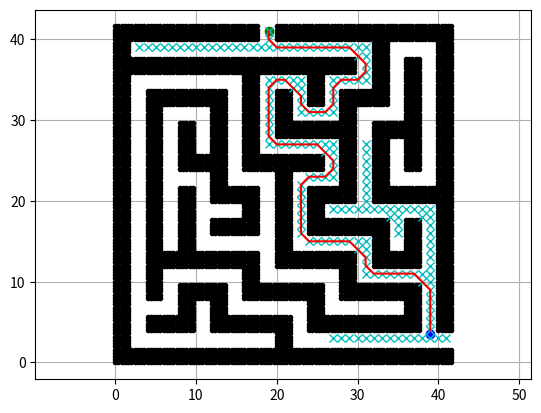

Write the Python code that produced this figure.
"""

Bidirectional A* grid planning

author: Erwin Lejeune (@spida_rwin)

See Wikipedia article (https://en.wikipedia.org/wiki/Bidirectional_search)

"""

import math

import matplotlib.pyplot as plt

import numpy as np
import matplotlib.pyplot as plt
from PIL import Image

show_animation = True


class BidirectionalAStarPlanner:

    def __init__(self, ox, oy, resolution, rr):
        """
        Initialize grid map for a star planning

        ox: x position list of Obstacles [m]
        oy: y position list of Obstacles [m]
        resolution: grid resolution [m]
        rr: robot radius[m]
        """

        self.min_x, self.min_y = None, None
        self.max_x, self.max_y = None, None
        self.x_width, self.y_width, self.obstacle_map = None, None, None
        self.resolution = resolution
        self.rr = rr
        self.calc_obstacle_map(ox, oy)
        self.motion = self.get_motion_model()

    class Node:
        def __init__(self, x, y, cost, parent_index):
            self.x = x  # index of grid
            self.y = y  # index of grid
            self.cost = cost
            self.parent_index = parent_index

        def __str__(self):
            return str(self.x) + "," + str(self.y) + "," + str(
                self.cost) + "," + str(self.parent_index)

    def planning(self, sx, sy, gx, gy):
        """
        Bidirectional A star path search

        input:
            s_x: start x position [m]
            s_y: start y position [m]
            gx: goal x position [m]
            gy: goal y position [m]

        output:
            rx: x position list of the final path
            ry: y position list of the final path
        """

        start_node = self.Node(self.calc_xy_index(sx, self.min_x),
                               self.calc_xy_index(sy, self.min_y), 0.0, -1)
        goal_node = self.Node(self.calc_xy_index(gx, self.min_x),
                              self.calc_xy_index(gy, self.min_y), 0.0, -1)

        open_set_A, closed_set_A = dict(), dict()
        open_set_B, closed_set_B = dict(), dict()
        open_set_A[self.calc_grid_index(start_node)] = start_node
        open_set_B[self.calc_grid_index(goal_node)] = goal_node

        current_A = start_node
        current_B = goal_node
        meet_point_A, meet_point_B = None, None

        while True:
            if len(open_set_A) == 0:
                print("Open set A is empty..")
                break

            if len(open_set_B) == 0:
                print("Open set B is empty..")
                break

            c_id_A = min(
                open_set_A,
                key=lambda o: self.find_total_cost(open_set_A, o, current_B))

            current_A = open_set_A[c_id_A]

            c_id_B = min(
                open_set_B,
                key=lambda o: self.find_total_cost(open_set_B, o, current_A))

            current_B = open_set_B[c_id_B]

            # show graph
            if show_animation:  # pragma: no cover
                plt.plot(self.calc_grid_position(current_A.x, self.min_x),
                         self.calc_grid_position(current_A.y, self.min_y),
                         "xc")
                plt.plot(self.calc_grid_position(current_B.x, self.min_x),
                         self.calc_grid_position(current_B.y, self.min_y),
                         "xc")
                # for stopping simulation with the esc key.
                plt.gcf().canvas.mpl_connect(
                    'key_release_event',
                    lambda event: [exit(0) if event.key == 'escape' else None])
                if len(closed_set_A.keys()) % 10 == 0:
                    plt.pause(0.001)

            if current_A.x == current_B.x and current_A.y == current_B.y:
                print("Found goal")
                meet_point_A = current_A
                meet_point_B = current_B
                break

            # Remove the item from the open set
            del open_set_A[c_id_A]
            del open_set_B[c_id_B]

            # Add it to the closed set
            closed_set_A[c_id_A] = current_A
            closed_set_B[c_id_B] = current_B

            # expand_grid search grid based on motion model
            for i, _ in enumerate(self.motion):

                c_nodes = [self.Node(current_A.x + self.motion[i][0],
                                     current_A.y + self.motion[i][1],
                                     current_A.cost + self.motion[i][2],
                                     c_id_A),
                           self.Node(current_B.x + self.motion[i][0],
                                     current_B.y + self.motion[i][1],
                                     current_B.cost + self.motion[i][2],
                                     c_id_B)]

                n_ids = [self.calc_grid_index(c_nodes[0]),
                         self.calc_grid_index(c_nodes[1])]

                # If the node is not safe, do nothing
                continue_ = self.check_nodes_and_sets(c_nodes, closed_set_A,
                                                      closed_set_B, n_ids)

                if not continue_[0]:
                    if n_ids[0] not in open_set_A:
                        # discovered a new node
                        open_set_A[n_ids[0]] = c_nodes[0]
                    else:
                        if open_set_A[n_ids[0]].cost > c_nodes[0].cost:
                            # This path is the best until now. record it
                            open_set_A[n_ids[0]] = c_nodes[0]

                if not continue_[1]:
                    if n_ids[1] not in open_set_B:
                        # discovered a new node
                        open_set_B[n_ids[1]] = c_nodes[1]
                    else:
                        if open_set_B[n_ids[1]].cost > c_nodes[1].cost:
                            # This path is the best until now. record it
                            open_set_B[n_ids[1]] = c_nodes[1]

        rx, ry = self.calc_final_bidirectional_path(
            meet_point_A, meet_point_B, closed_set_A, closed_set_B)

        return rx, ry

    # takes two sets and two meeting nodes and return the optimal path
    def calc_final_bidirectional_path(self, n1, n2, setA, setB):
        rx_A, ry_A = self.calc_final_path(n1, setA)
        rx_B, ry_B = self.calc_final_path(n2, setB)

        rx_A.reverse()
        ry_A.reverse()

        rx = rx_A + rx_B
        ry = ry_A + ry_B

        return rx, ry

    def calc_final_path(self, goal_node: Node, closed_set):
        # generate final course
        if goal_node is None: return ([], [])
        rx, ry = [self.calc_grid_position(goal_node.x, self.min_x)], \
                 [self.calc_grid_position(goal_node.y, self.min_y)]
        parent_index = goal_node.parent_index
        while parent_index != -1:
            n = closed_set[parent_index]
            rx.append(self.calc_grid_position(n.x, self.min_x))
            ry.append(self.calc_grid_position(n.y, self.min_y))
            parent_index = n.parent_index

        return rx, ry

    def check_nodes_and_sets(self, c_nodes, closedSet_A, closedSet_B, n_ids):
        continue_ = [False, False]
        if not self.verify_node(c_nodes[0]) or n_ids[0] in closedSet_A:
            continue_[0] = True

        if not self.verify_node(c_nodes[1]) or n_ids[1] in closedSet_B:
            continue_[1] = True

        return continue_

    @staticmethod
    def calc_heuristic(n1, n2):
        w = 1.0  # weight of heuristic
        d = w * math.hypot(n1.x - n2.x, n1.y - n2.y)
        return d

    def find_total_cost(self, open_set, lambda_, n1):
        g_cost = open_set[lambda_].cost
        h_cost = self.calc_heuristic(n1, open_set[lambda_])
        f_cost = g_cost + h_cost
        return f_cost

    def calc_grid_position(self, index, min_position):
        """
        calc grid position

        :param index:
        :param min_position:
        :return:
        """
        pos = index * self.resolution + min_position
        return pos

    def calc_xy_index(self, position, min_pos):
        return round((position - min_pos) / self.resolution)

    def calc_grid_index(self, node):
        return (node.y - self.min_y) * self.x_width + (node.x - self.min_x)

    def verify_node(self, node):
        px = self.calc_grid_position(node.x, self.min_x)
        py = self.calc_grid_position(node.y, self.min_y)

        if px < self.min_x:
            return False
        elif py < self.min_y:
            return False
        elif px >= self.max_x:
            return False
        elif py >= self.max_y:
            return False

        # collision check
        if self.obstacle_map is not None and self.obstacle_map[node.x][node.y]:
            return False

        return True

    def calc_obstacle_map(self, ox, oy):

        self.min_x = round(min(ox))
        self.min_y = round(min(oy))
        self.max_x = round(max(ox))
        self.max_y = round(max(oy))
        print("min_x:", self.min_x)
        print("min_y:", self.min_y)
        print("max_x:", self.max_x)
        print("max_y:", self.max_y)

        self.x_width = round((self.max_x - self.min_x) / self.resolution)
        self.y_width = round((self.max_y - self.min_y) / self.resolution)
        print("x_width:", self.x_width)
        print("y_width:", self.y_width)

        # obstacle map generation
        self.obstacle_map = [[False for _ in range(self.y_width)]
                             for _ in range(self.x_width)]
        for ix in range(self.x_width):
            x = self.calc_grid_position(ix, self.min_x)
            for iy in range(self.y_width):
                y = self.calc_grid_position(iy, self.min_y)
                for iox, ioy in zip(ox, oy):
                    d = math.hypot(iox - x, ioy - y)
                    if d <= self.rr:
                        self.obstacle_map[ix][iy] = True
                        break

    @staticmethod
    def get_motion_model():
        # dx, dy, cost
        motion = [[1, 0, 1],
                  [0, 1, 1],
                  [-1, 0, 1],
                  [0, -1, 1],
                  [-1, -1, math.sqrt(2)],
                  [-1, 1, math.sqrt(2)],
                  [1, -1, math.sqrt(2)],
                  [1, 1, math.sqrt(2)]]

        return motion


def main():
    print(__file__ + " start!!")

    # start and goal position
    sx = 10.12  # [m]
    sy = 10.0  # [m]
    gx = 50.5  # [m]
    gy = 50.0  # [m]
    grid_size = 5  # [m]
    robot_radius = 1.0  # [m]

    # set obstacle positions
    ox, oy = [], []
    for i in range(-10, 60):
        ox.append(i)
        oy.append(-10.0)
    for i in range(-10, 60):
        ox.append(60.0)
        oy.append(i)
    for i in range(-10, 61):
        ox.append(i)
        oy.append(60.0)
    for i in range(-10, 61):
        ox.append(-10.0)
        oy.append(i)
    for i in range(-10, 40):
        ox.append(20.0)
        oy.append(i)
    for i in range(0, 40):
        ox.append(40.0)
        oy.append(60.0 - i)

    if show_animation:  # pragma: no cover
        plt.plot(ox, oy, ".k")
        plt.plot(sx, sy, "og")
        plt.plot(gx, gy, "ob")
        plt.grid(True)
        plt.axis("equal")

    bidir_a_star = BidirectionalAStarPlanner(ox, oy, grid_size, robot_radius)
    rx, ry = bidir_a_star.planning(sx, sy, gx, gy)

    if show_animation:  # pragma: no cover
        plt.plot(rx, ry, "-r")
        plt.pause(.0001)
        plt.show()


def main2():
    layerSize = [42, 42] # meters
    layerOrigin = [0,0] # meters (coordinates)

    def imageFromBytes(bytes):
        '''dtype=np.uint8'''
        bytes = np.asarray(bytes, dtype=np.uint8)
        return Image.fromarray(bytes)

    test_bytes = [
        [1, 1, 1, 1, 1, 1, 1, 1, 1, 0, 1, 1, 1, 1, 1, 1, 1, 1, 1, 1, 1],
        [1, 0, 0, 0, 0, 0, 0, 0, 0, 0, 0, 0, 0, 0, 0, 0, 1, 0, 0, 0, 1],
        [1, 1, 1, 1, 1, 1, 1, 1, 1, 1, 1, 1, 1, 1, 1, 0, 1, 0, 1, 0, 1],
        [1, 0, 0, 0, 0, 0, 0, 0, 1, 0, 0, 0, 1, 0, 0, 0, 1, 0, 1, 0, 1],
        [1, 0, 1, 1, 1, 1, 1, 0, 1, 0, 1, 0, 1, 0, 1, 1, 1, 0, 1, 0, 1],
        [1, 0, 1, 0, 0, 0, 1, 0, 1, 0, 1, 0, 0, 0, 1, 0, 0, 0, 1, 0, 1],
        [1, 0, 1, 0, 1, 0, 1, 0, 1, 0, 1, 1, 1, 1, 1, 0, 1, 1, 1, 0, 1],
        [1, 0, 1, 0, 1, 0, 1, 0, 1, 0, 0, 0, 0, 0, 1, 0, 1, 0, 1, 0, 1],
        [1, 0, 1, 0, 1, 1, 1, 0, 1, 1, 1, 1, 1, 0, 1, 0, 1, 0, 1, 0, 1],
        [1, 0, 1, 0, 0, 0, 1, 0, 0, 0, 1, 0, 0, 0, 1, 0, 1, 0, 0, 0, 1],
        [1, 0, 1, 0, 1, 0, 1, 1, 1, 0, 1, 0, 1, 1, 1, 0, 1, 1, 1, 1, 1],
        [1, 0, 1, 0, 1, 0, 0, 0, 1, 0, 1, 0, 1, 0, 0, 0, 0, 0, 0, 0, 1],
        [1, 0, 1, 0, 1, 0, 1, 1, 1, 0, 1, 0, 1, 1, 1, 1, 1, 0, 1, 0, 1],
        [1, 0, 1, 0, 1, 0, 0, 0, 0, 0, 1, 0, 0, 0, 0, 0, 1, 0, 1, 0, 1],
        [1, 0, 1, 1, 1, 1, 1, 1, 1, 0, 1, 1, 1, 1, 1, 0, 1, 1, 1, 0, 1],
        [1, 0, 1, 0, 0, 0, 0, 0, 1, 0, 0, 0, 0, 0, 1, 0, 0, 0, 0, 0, 1],
        [1, 0, 1, 0, 1, 1, 1, 0, 1, 1, 1, 1, 1, 0, 1, 1, 1, 1, 1, 0, 1],
        [1, 0, 0, 0, 1, 0, 1, 0, 0, 0, 0, 0, 1, 0, 0, 0, 0, 0, 1, 0, 1],
        [1, 0, 1, 1, 1, 0, 1, 1, 1, 1, 1, 0, 1, 1, 1, 1, 1, 1, 1, 0, 1],
        [1, 0, 0, 0, 0, 0, 0, 0, 0, 0, 1, 0, 0, 0, 0, 0, 0, 0, 0, 0, 0],
        [1, 1, 1, 1, 1, 1, 1, 1, 1, 1, 1, 1, 1, 1, 1, 1, 1, 1, 1, 1, 1],
    ]
    test_arr = (1-np.array(test_bytes)) * 255
    im = imageFromBytes(test_arr)
    im.convert('L')

    test_arr = np.array(im) / 255
    test_arr = test_arr[::-1]

    print(test_arr)
    x_coords = []
    y_coords = []
    xratio, yratio = layerSize[0]/im.width, layerSize[1]/im.height
    # for y in range(im.height):
    #     for x in range(im.width):
    #         # if bytes_from_image[y * im.width + x] != 0:
    #         if test_arr[y][x] == 0:
    #             x_coords.append((x * layerSize[0]) + layerOrigin[0])
    #             y_coords.append((y * layerSize[1]) + layerOrigin[1])

    for y in range(0,im.height):
        for x in range(0,im.width):
            # if bytes_from_image[y * im.width + x] != 0:
            if test_arr[y][x] == 0:
                for i in range(1, 6):
                    for j in range(1, 6):
                        xx = (x * xratio) + layerOrigin[0] + (xratio/5*i) - (xratio/5)
                        yy = (y * yratio) + layerOrigin[1] + (yratio/5*j) - (yratio/5)
                        print(f"({x}, {y}): {(xx, yy)}")
                        x_coords.append(xx)
                        y_coords.append(yy)
    
    # start and goal position
    sx = 19.0  # [m]
    sy = 41.0  # [m]
    gx = 39  # [m]
    gy = 3.5  # [m]
    grid_size = layerSize[0] / 42 #2.0  # [m]
    robot_radius = 0.5  # [m]
    
    if show_animation:  # pragma: no cover
        plt.plot(x_coords, y_coords, ".k")
        plt.plot(sx, sy, "og")
        plt.plot(gx, gy, "ob")
        plt.grid(True)
        plt.axis("equal")

    bidir_a_star = BidirectionalAStarPlanner(x_coords, y_coords, grid_size, robot_radius)
    rx, ry = bidir_a_star.planning(sx, sy, gx, gy)
    line = list(zip(rx, ry))
    print(line)


    if show_animation:  # pragma: no cover
        plt.plot(rx, ry, "-r")
        plt.pause(.0001)
        plt.show()



if __name__ == '__main__':
    main2()
